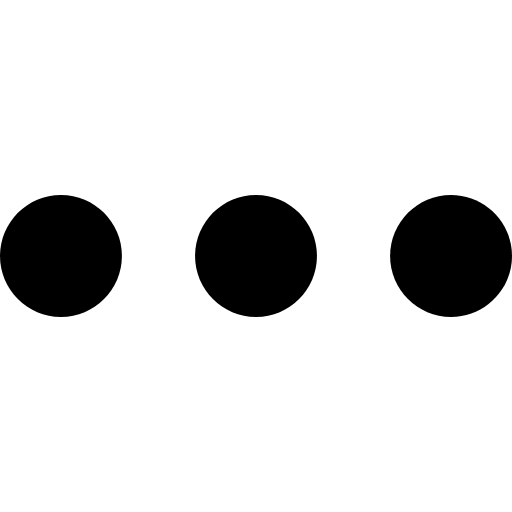
t = 0.00 s
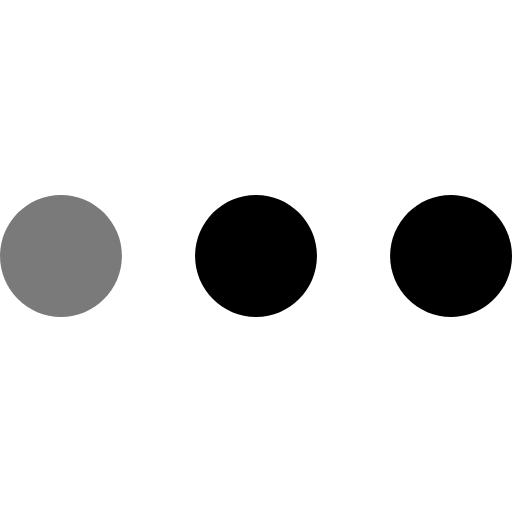
t = 0.75 s
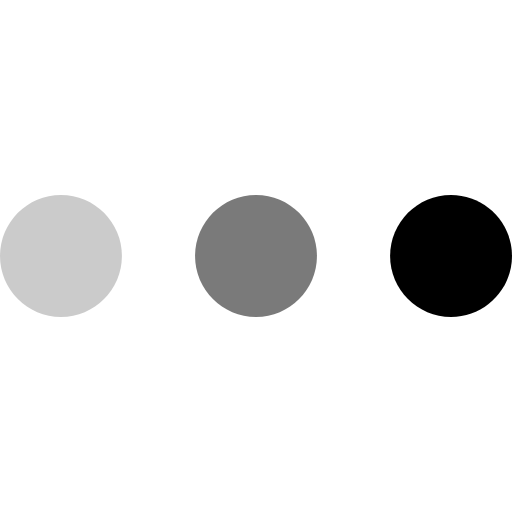
t = 1.75 s
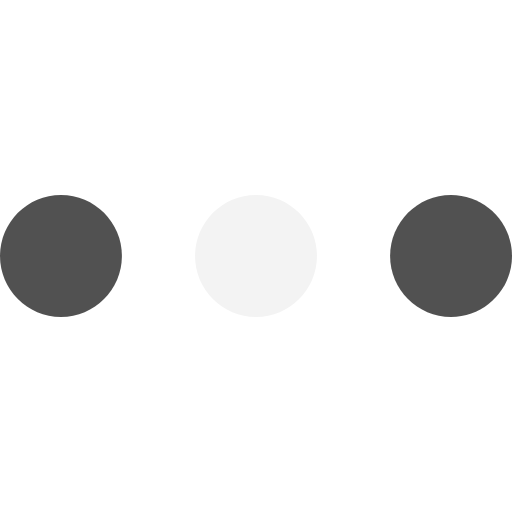
t = 2.50 s
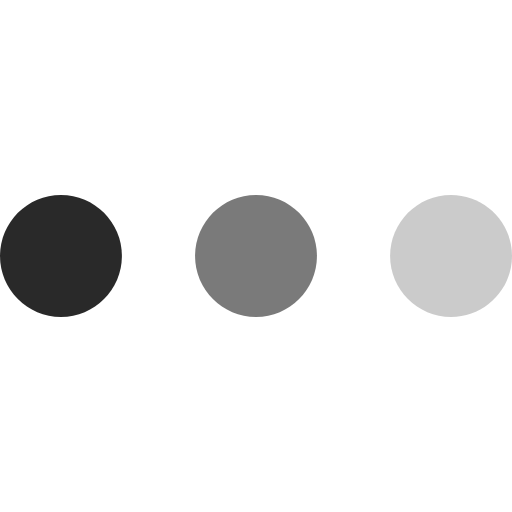
t = 3.25 s
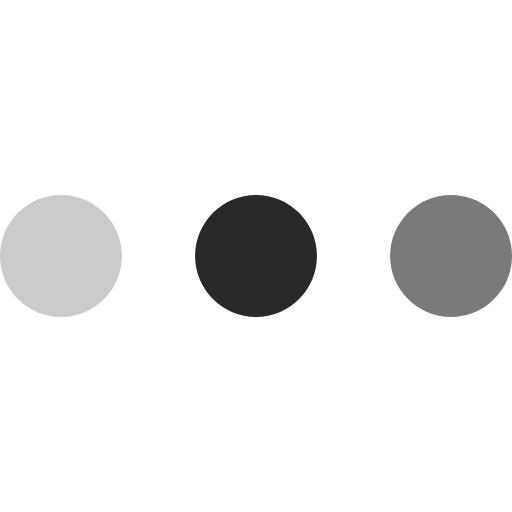
t = 4.25 s

The animated SVG that drew these frames (rendered in a browser with its animation timeline set to each time). Animation: 3 SMIL elements (animate=3); one cycle of 5.00 s, repeats indefinitely.

<svg version="1.1" id="loading-dots" xmlns="http://www.w3.org/2000/svg" xmlns:xlink="http://www.w3.org/1999/xlink" x="0px" y="0px" viewBox="0 0 512 512" xml:space="preserve">
    <path d="M60.952,195.048C27.343,195.048,0,222.391,0,256s27.343,60.952,60.952,60.952
      s60.952-27.343,60.952-60.952S94.562,195.048,60.952,195.048z">
      <animate attributeName="fill" dur="3s" begin="0s" repeatCount="indefinite" values="#000000;
                     #f3f3f3;
                     #000000;"></animate>
    </path>
    <path d="M256,195.048c-33.609,0-60.952,27.343-60.952,60.952s27.343,60.952,60.952,60.952
      s60.952-27.343,60.952-60.952S289.609,195.048,256,195.048z">      <animate attributeName="fill" dur="3s" begin="1s" repeatCount="indefinite" values="#000000;
                     #f3f3f3;
                     #000000;"></animate>
    </path>
    <path d="M451.048,195.048c-33.609,0-60.952,27.343-60.952,60.952s27.343,60.952,60.952,60.952
      S512,289.609,512,256S484.657,195.048,451.048,195.048z">
            <animate attributeName="fill" dur="3s" begin="2s" repeatCount="indefinite" values="#000000;
                     #f3f3f3;
                     #000000;"></animate>
    </path>
  </svg>
